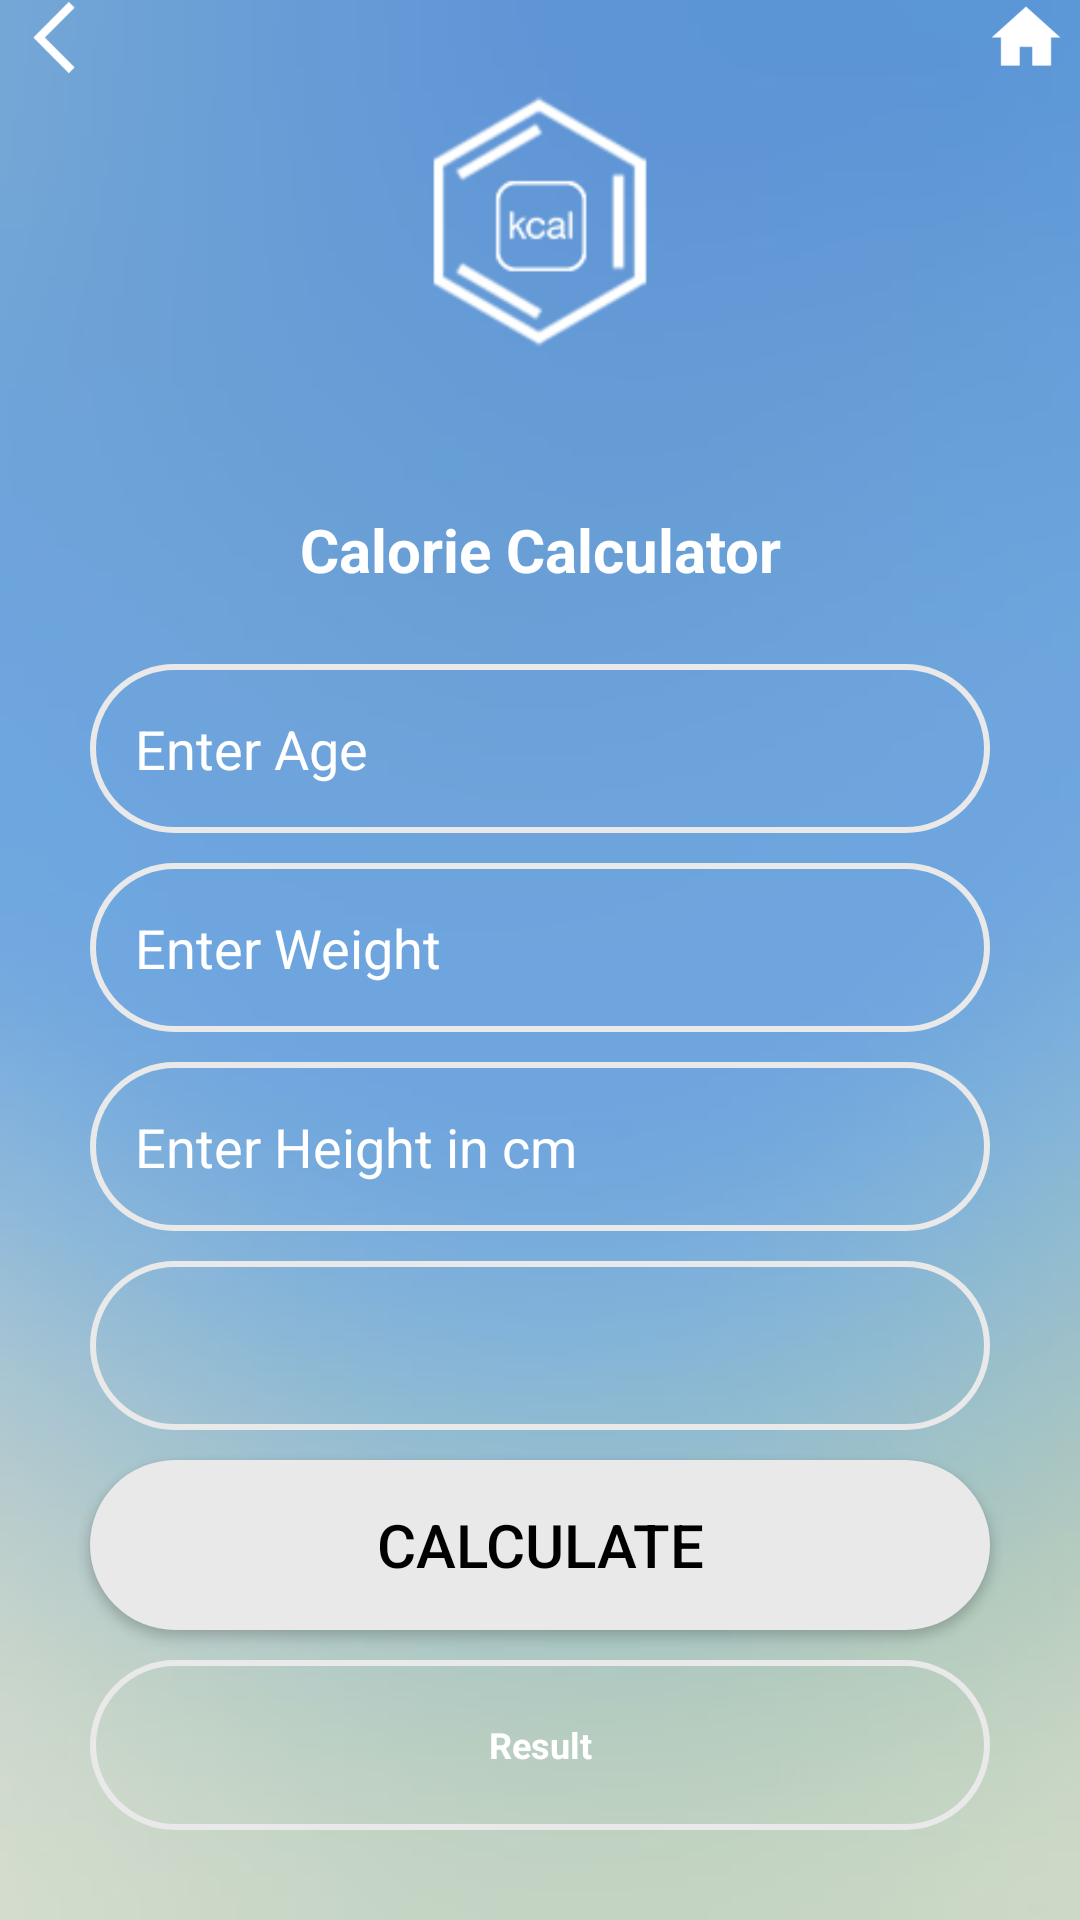

Layout XML and referenced resources for this Android screen:
<!-- AndroidManifest.xml: application theme AppTheme -->
<!-- res/layout/activity_calorie_calculator.xml -->
<?xml version="1.0" encoding="utf-8"?>
<LinearLayout xmlns:android="http://schemas.android.com/apk/res/android"
    xmlns:app="http://schemas.android.com/apk/res-auto"
    xmlns:tools="http://schemas.android.com/tools"
    android:layout_width="match_parent"
    android:layout_height="match_parent"
    tools:context=".CalorieCalculator"
    android:orientation="vertical"
    android:background="@drawable/back"
    >
    



    <LinearLayout
        android:layout_width="match_parent"
        android:layout_height="wrap_content"
        android:orientation="horizontal"
        android:weightSum="10"
        >

        <ImageView
            android:layout_width="0dp"
            android:layout_height="25dp"
            android:src="@drawable/back_btn"
            android:layout_weight="1"
            android:id="@+id/back_btn"
            />

        <Space
            android:layout_width="0dp"
            android:layout_height="25dp"
            android:layout_weight="8"
            />

        <ImageView
            android:layout_width="0dp"
            android:layout_height="25dp"
            android:src="@drawable/home"
            android:layout_weight="1"
            android:id="@+id/home_btn"
            />


    </LinearLayout>


    <ImageView
        android:layout_width="match_parent"
        android:layout_height="100dp"
        android:src="@drawable/calorie"
        />

    <LinearLayout
        android:layout_width="match_parent"
        android:layout_height="match_parent"
        android:orientation="vertical"
        android:padding="25dp"
        >

    <TextView
        style="@style/cal_text"
        />

    <EditText
        style="@style/age"
        android:textColorHint="@color/textclr"
        android:id="@+id/edt_age"
        />

    <EditText
        style="@style/weight"
        android:textColorHint="@color/textclr"
        android:id="@+id/edt_wgt"
        />

    <EditText
        style="@style/height"
        android:textColorHint="@color/textclr"
        android:id="@+id/edt_hgt"
        />

    <Spinner
        style="@style/cal_spin"
        android:textColorHint="@color/textclr"
        android:id="@+id/cal_spin"
        />

    <Button
        style="@style/calculate"
        android:id="@+id/res_btn"
        />

    <TextView
        style="@style/result"
        android:textColorHint="@color/textclr"
        android:id="@+id/result"
        />

    </LinearLayout>
</LinearLayout>
<!-- resources referenced by this layout -->
<resources>
  <color name="textclr">#FFFFFF</color>
  <style name="age">
          <item name="android:layout_width">match_parent</item>
          <item name="android:layout_height">0dp</item>
          <item name="android:hint">Enter Age</item>
          <item name="android:background">@drawable/edit_dgn</item>
          <item name="android:layout_weight">1</item>
          <item name="android:layout_margin">5dp</item>
          <item name="android:paddingLeft">15dp</item>
          <item name="android:inputType">numberDecimal</item>
      </style>
  <style name="cal_spin">
          <item name="android:layout_width">match_parent</item>
          <item name="android:layout_height">0dp</item>
          <item name="android:background">@drawable/edit_dgn</item>
          <item name="android:layout_weight">1</item>
          <item name="android:layout_margin">5dp</item>
          <item name="android:paddingLeft">15dp</item>
      </style>
  <style name="calculate">
          <item name="android:layout_width">match_parent</item>
          <item name="android:layout_height">0dp</item>
          <item name="android:text">Calculate</item>
          <item name="android:background">@drawable/button_dgn</item>
          <item name="android:textSize">20sp</item>
          <item name="android:textColor">@color/btntext</item>
          <item name="android:layout_weight">1</item>
          <item name="android:layout_margin">5dp</item>
      </style>
  <style name="height">
          <item name="android:layout_width">match_parent</item>
          <item name="android:layout_height">0dp</item>
          <item name="android:hint">Enter Height in cm</item>
          <item name="android:background">@drawable/edit_dgn</item>
          <item name="android:layout_weight">1</item>
          <item name="android:layout_margin">5dp</item>
          <item name="android:paddingLeft">15dp</item>
          <item name="android:inputType">numberDecimal</item>
      </style>
  <style name="weight">
          <item name="android:layout_width">match_parent</item>
          <item name="android:layout_height">0dp</item>
          <item name="android:hint">Enter Weight</item>
          <item name="android:background">@drawable/edit_dgn</item>
          <item name="android:layout_weight">1</item>
          <item name="android:layout_margin">5dp</item>
          <item name="android:paddingLeft">15dp</item>
          <item name="android:inputType">numberDecimal</item>
      </style>
  <style name="AppTheme" parent="Theme.AppCompat.Light.DarkActionBar">
          
          <item name="colorPrimary">@color/colorPrimary</item>
          <item name="colorPrimaryDark">@color/colorPrimaryDark</item>
          <item name="colorAccent">@color/colorAccent</item>
      </style>
  <!-- drawable edit_dgn (drawable) -->
  <?xml version="1.0" encoding="utf-8"?>
  <shape xmlns:android="http://schemas.android.com/apk/res/android">
  
      <solid android:color="@color/editclr"/>
      <stroke android:color="@color/btnclr" android:width="2dp"/>
      <corners android:radius="40dp"/>
  
  </shape>
  <!-- drawable button_dgn (drawable) -->
  <?xml version="1.0" encoding="utf-8"?>
  <shape xmlns:android="http://schemas.android.com/apk/res/android">
  
      <solid android:color="@color/btnclr"/>
      <corners android:radius="40dp"/>
  
  </shape>
  <color name="btntext">#000000</color>
  <color name="colorPrimary">#6997D3</color>
  <color name="colorPrimaryDark">#6997D3</color>
  <color name="colorAccent">#D81B60</color>
  <color name="editclr">#00FFFFFF</color>
  <color name="btnclr">#E9E9E9</color>
</resources>
